Image classification data set "VIntel" (ysharma12/VIntel on GitHub). Class labels (10): bar stool, bookcase, chandelier, dining chair, market umbrella, night stands, ottoman, sconces, table lamp, vases.

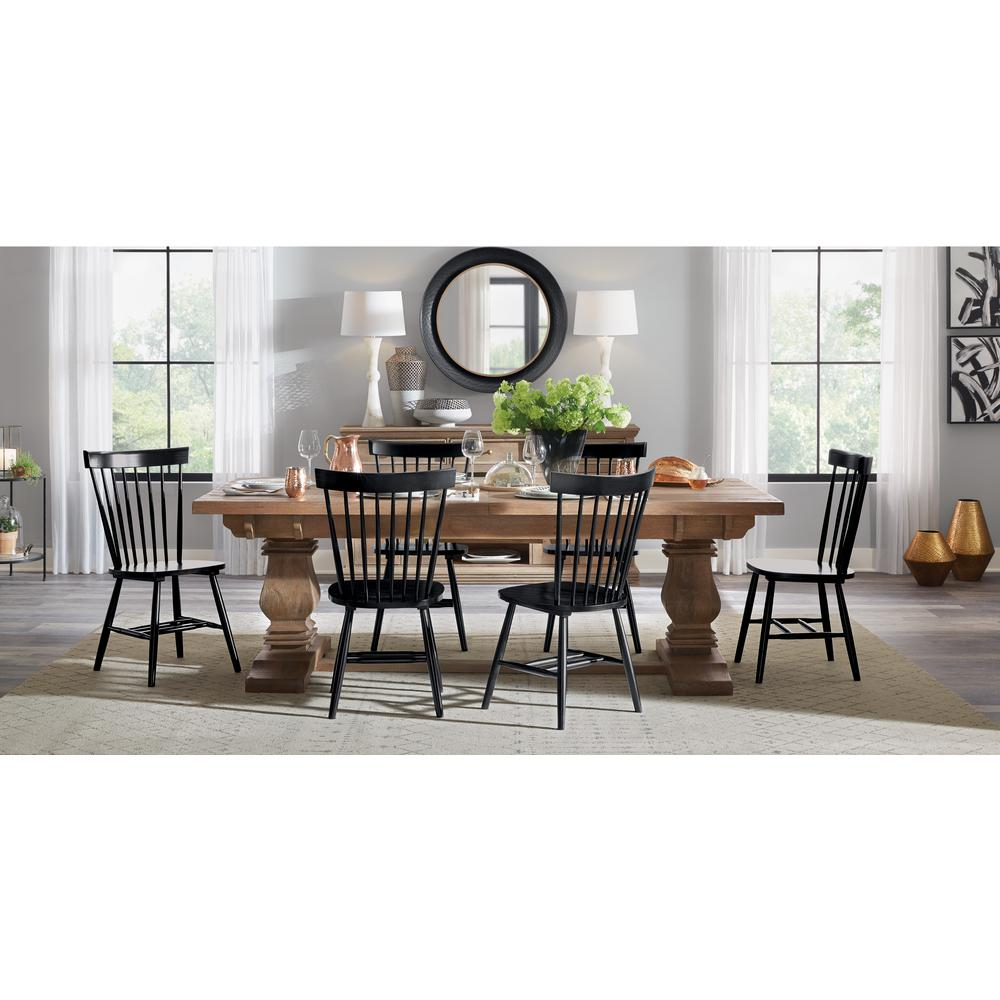
Label: table lamp

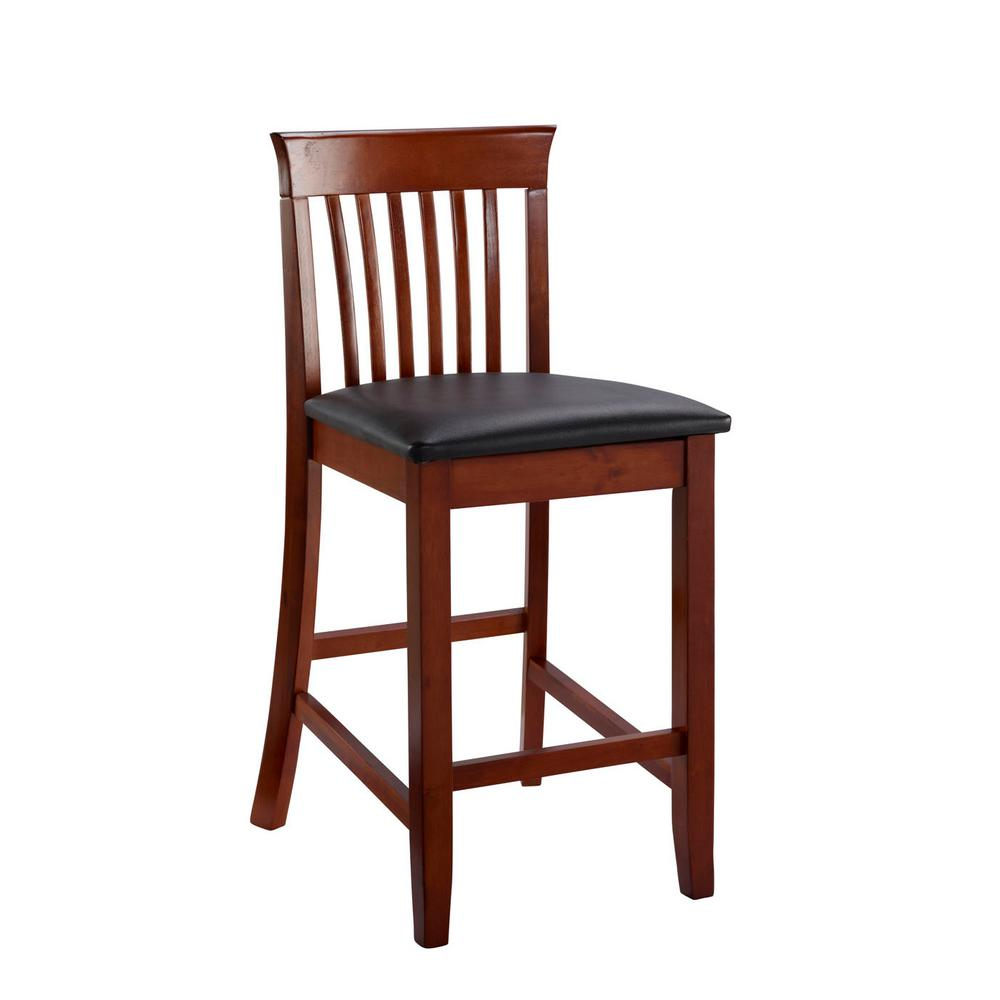
Label: bar stool

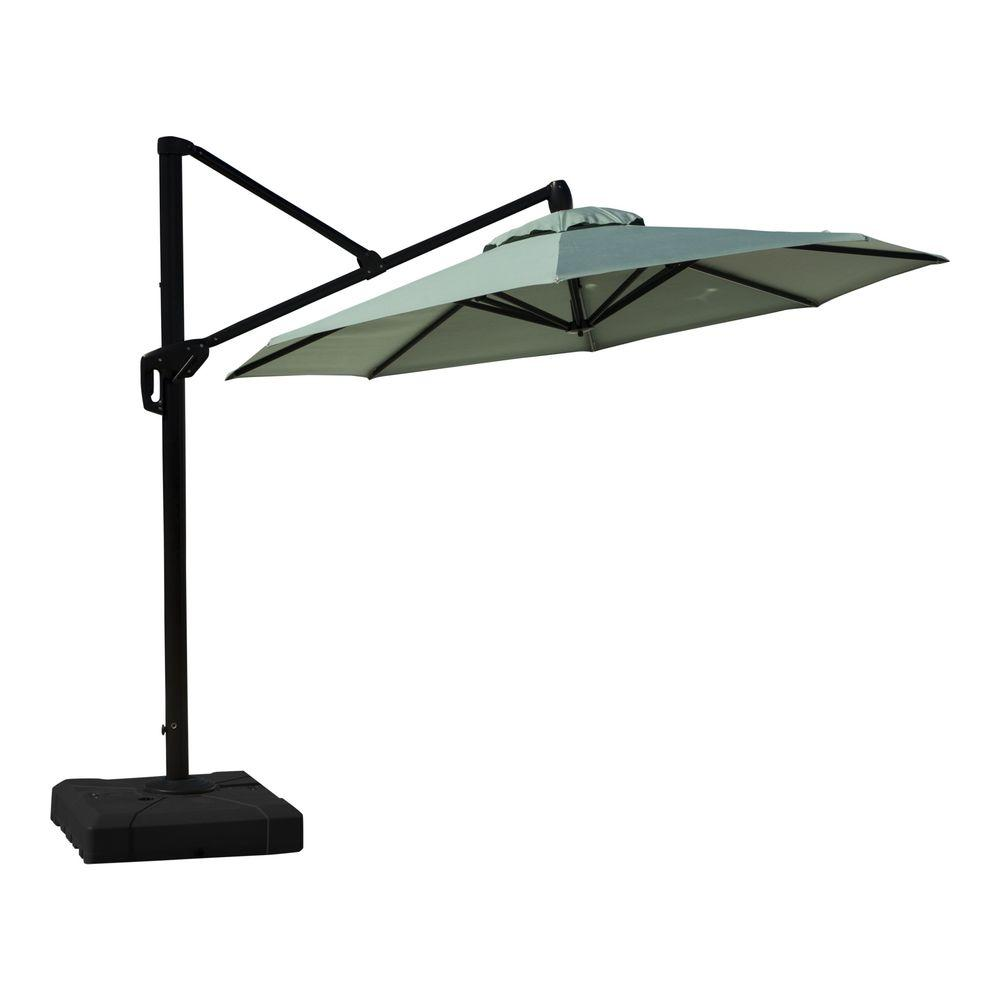
Label: market umbrella

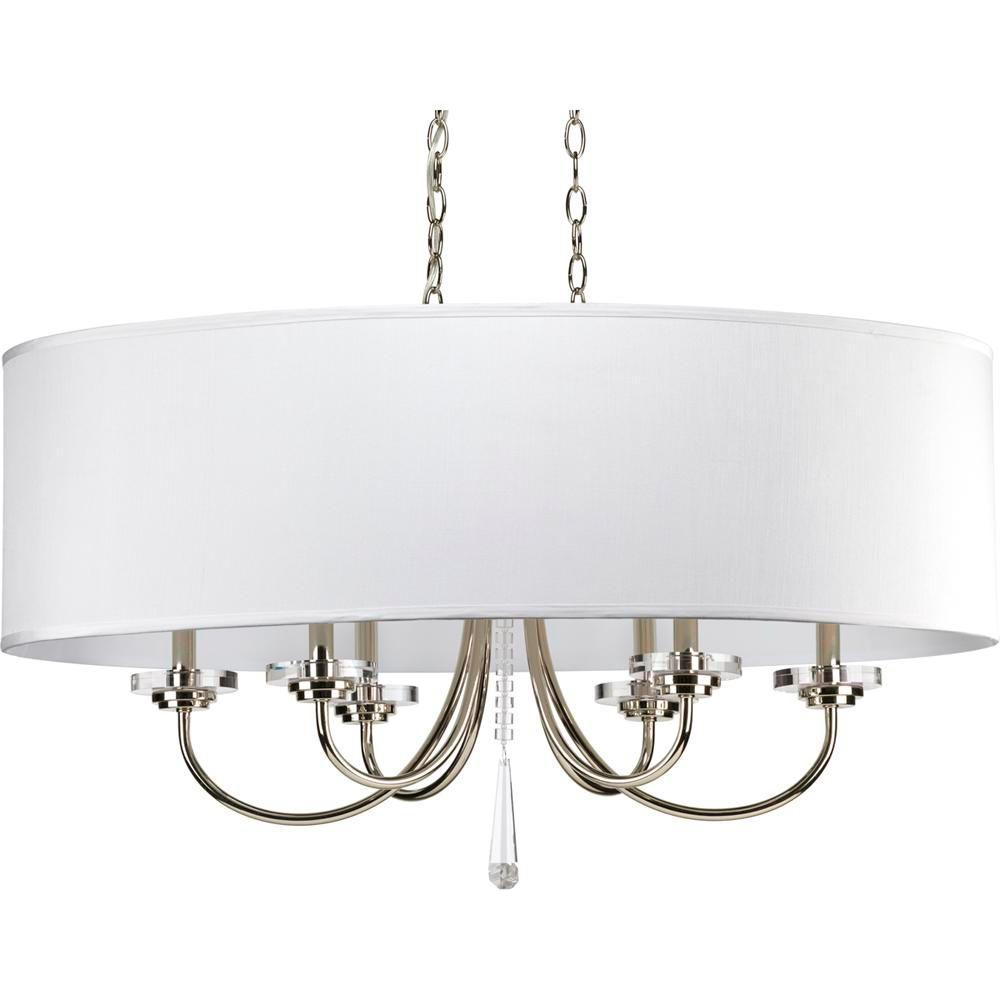
Label: chandelier

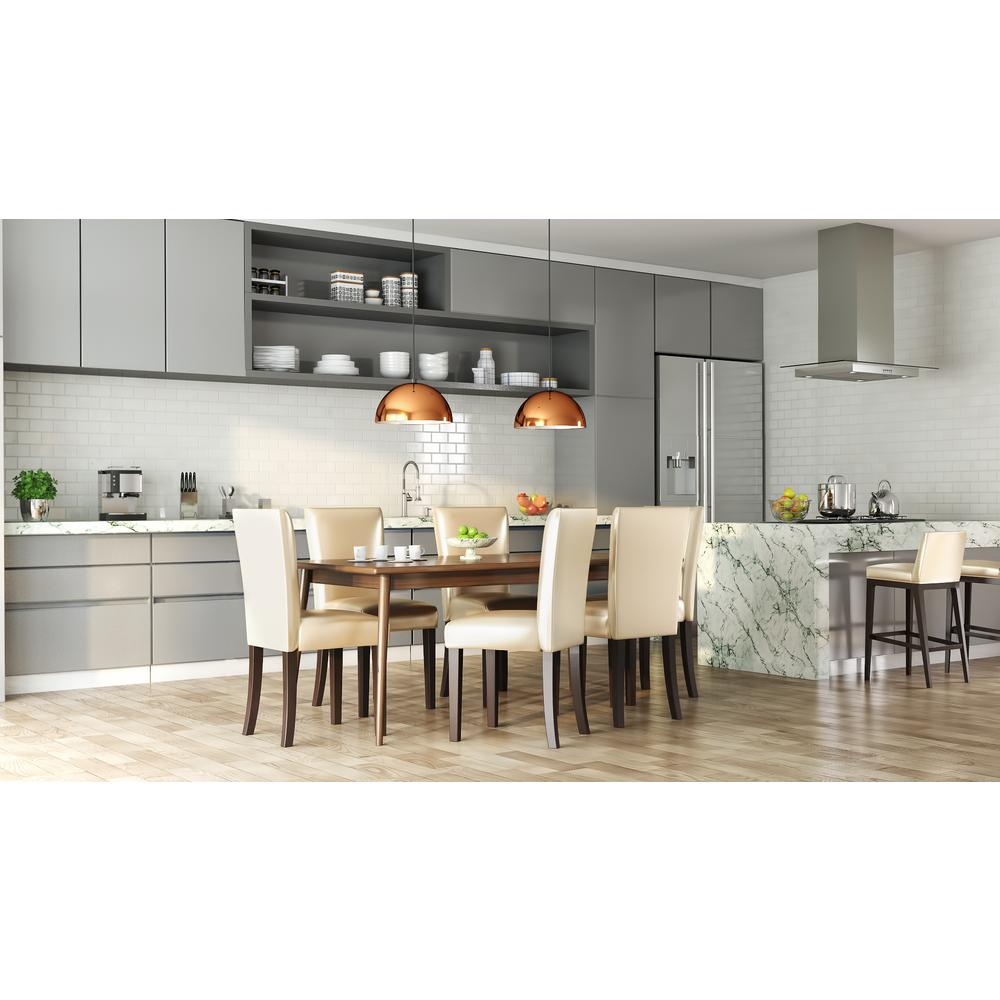
Label: dining chair

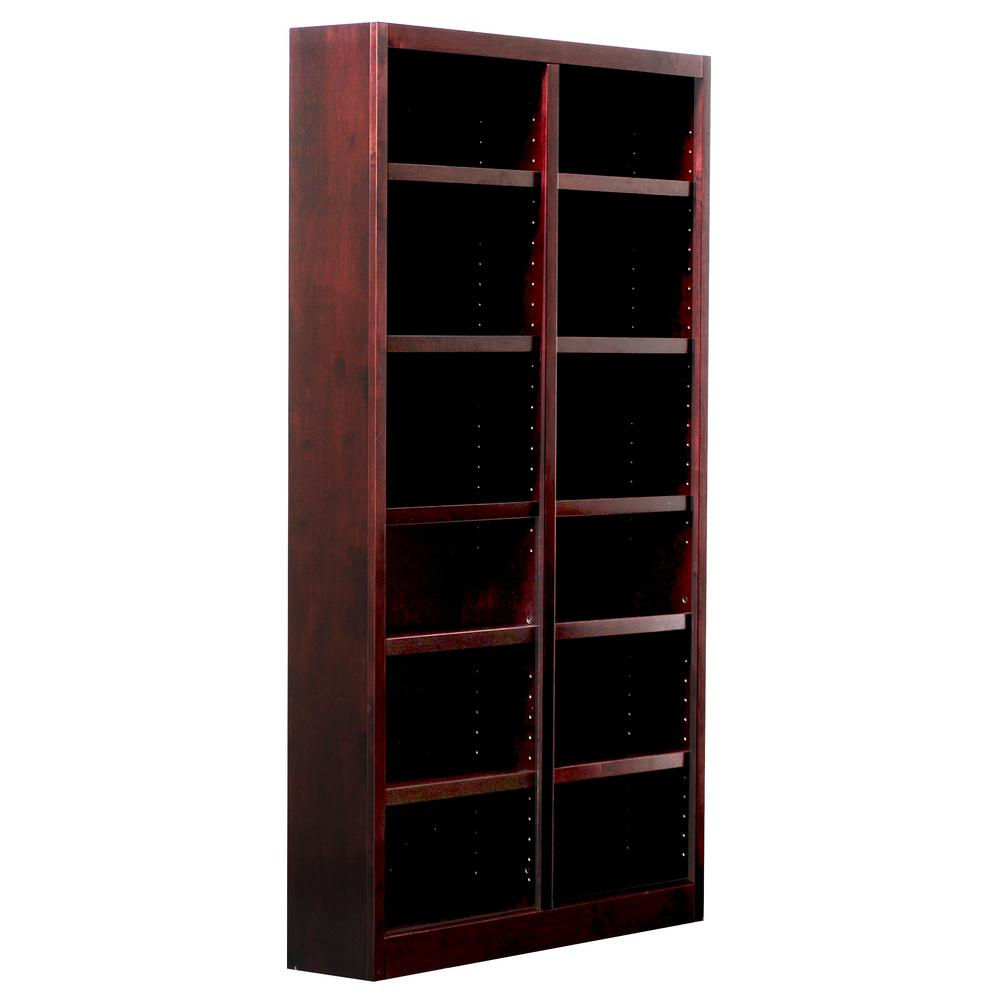
Label: bookcase
